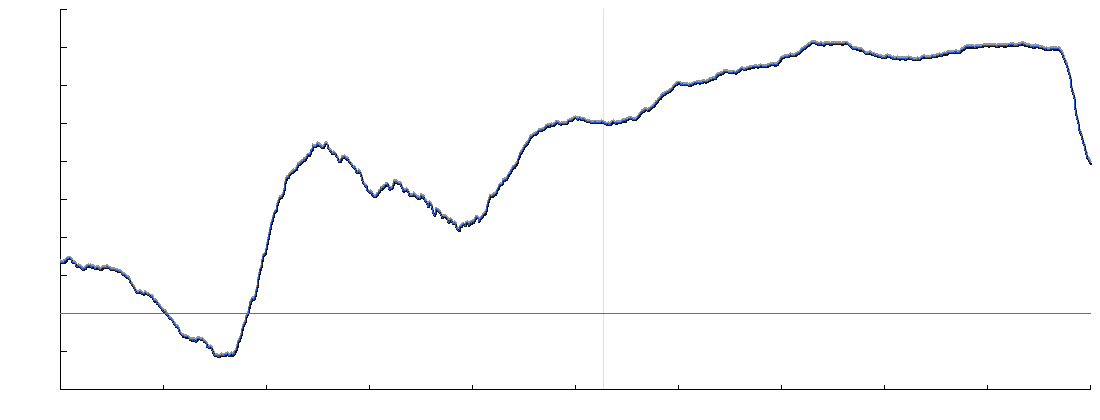

The data file committed next to this chart (first rows):
s_m, before_m, after_m, water_m, development, channel_half_width_m, channel_depth_m, kappa_n
0, 28350, 28305, 28328, 1.000, 694.2, 37.91, -0.213
100, 28324, 28293, 28316, 1.000, 694.3, 37.91, -0.214
200, 28320, 28282, 28305, 1.000, 694.4, 37.90, -0.215
300, 28322, 28282, 28305, 1.000, 694.5, 37.90, -0.216
401, 28320, 28288, 28310, 1.000, 694.6, 37.89, -0.217
501, 28327, 28289, 28311, 1.000, 694.7, 37.89, -0.218
601, 28331, 28291, 28313, 1.000, 694.8, 37.88, -0.219
701, 28335, 28293, 28315, 1.000, 694.9, 37.88, -0.220
801, 28331, 28296, 28319, 1.000, 695.0, 37.87, -0.220
901, 28345, 28306, 28329, 1.000, 695.1, 37.87, -0.221
1001, 28349, 28312, 28335, 1.000, 695.2, 37.86, -0.222
1102, 28355, 28316, 28339, 1.000, 695.2, 37.86, -0.223
1202, 28357, 28318, 28341, 1.000, 695.3, 37.85, -0.224
1302, 28368, 28334, 28357, 1.000, 695.4, 37.85, -0.225
1402, 28389, 28353, 28376, 1.000, 695.5, 37.84, -0.226
1502, 28399, 28361, 28384, 1.000, 695.6, 37.84, -0.227
1602, 28403, 28365, 28388, 1.000, 695.7, 37.83, -0.228
1702, 28403, 28367, 28389, 1.000, 695.8, 37.83, -0.229
1803, 28403, 28362, 28384, 1.000, 695.9, 37.82, -0.230
1903, 28396, 28359, 28382, 1.000, 696.0, 37.82, -0.231
2003, 28405, 28368, 28391, 1.000, 696.1, 37.81, -0.232
2103, 28405, 28368, 28391, 1.000, 696.2, 37.81, -0.233
2203, 28398, 28365, 28388, 1.000, 696.3, 37.80, -0.234
2303, 28403, 28363, 28386, 1.000, 696.4, 37.80, -0.235
2403, 28380, 28344, 28367, 1.000, 696.4, 37.79, -0.236
2504, 28364, 28328, 28350, 1.000, 696.5, 37.79, -0.237
2604, 28347, 28314, 28337, 1.000, 696.6, 37.78, -0.238
2704, 28332, 28299, 28322, 1.000, 696.7, 37.78, -0.239
2804, 28323, 28289, 28312, 1.000, 696.8, 37.77, -0.240
2904, 28328, 28289, 28311, 1.000, 696.9, 37.77, -0.241
3004, 28327, 28288, 28311, 1.000, 697.0, 37.77, -0.242
3104, 28325, 28286, 28309, 1.000, 697.1, 37.76, -0.243
3204, 28322, 28280, 28302, 1.000, 697.2, 37.76, -0.244
3305, 28295, 28260, 28282, 1.000, 697.3, 37.75, -0.245
3405, 28290, 28246, 28268, 1.000, 697.4, 37.75, -0.246
3505, 28264, 28227, 28250, 1.000, 697.5, 37.74, -0.247
3605, 28258, 28219, 28241, 1.000, 697.5, 37.74, -0.248
3705, 28250, 28214, 28237, 1.000, 697.6, 37.73, -0.249
3805, 28245, 28217, 28240, 1.000, 697.7, 37.73, -0.250
3905, 28261, 28225, 28248, 1.000, 697.8, 37.72, -0.251
4006, 28268, 28229, 28251, 1.000, 697.9, 37.72, -0.251
4106, 28266, 28225, 28247, 1.000, 698.0, 37.71, -0.252
4206, 28251, 28217, 28239, 1.000, 698.1, 37.71, -0.253
4306, 28256, 28219, 28242, 1.000, 698.2, 37.70, -0.254
4406, 28254, 28217, 28239, 1.000, 698.3, 37.70, -0.255
4506, 28245, 28207, 28230, 1.000, 698.4, 37.69, -0.256
4606, 28238, 28198, 28221, 1.000, 698.5, 37.69, -0.257
4707, 28226, 28190, 28213, 1.000, 698.6, 37.68, -0.258
4807, 28221, 28182, 28205, 1.000, 698.7, 37.68, -0.259
4907, 28209, 28171, 28193, 1.000, 698.7, 37.67, -0.260
5007, 28199, 28161, 28183, 1.000, 698.8, 37.67, -0.261
5107, 28198, 28161, 28183, 1.000, 698.9, 37.66, -0.262
5207, 28203, 28167, 28189, 1.000, 699.0, 37.66, -0.263
5307, 28205, 28172, 28194, 1.000, 699.1, 37.65, -0.264
5408, 28209, 28173, 28195, 1.000, 699.2, 37.65, -0.265
5508, 28213, 28176, 28199, 1.000, 699.3, 37.64, -0.266
5608, 28219, 28181, 28204, 1.000, 699.4, 37.64, -0.267
5708, 28234, 28193, 28216, 1.000, 699.5, 37.63, -0.268
5808, 28238, 28207, 28230, 1.000, 699.6, 37.63, -0.269
5908, 28251, 28215, 28237, 1.000, 699.7, 37.62, -0.270
... 2,266 more rows
